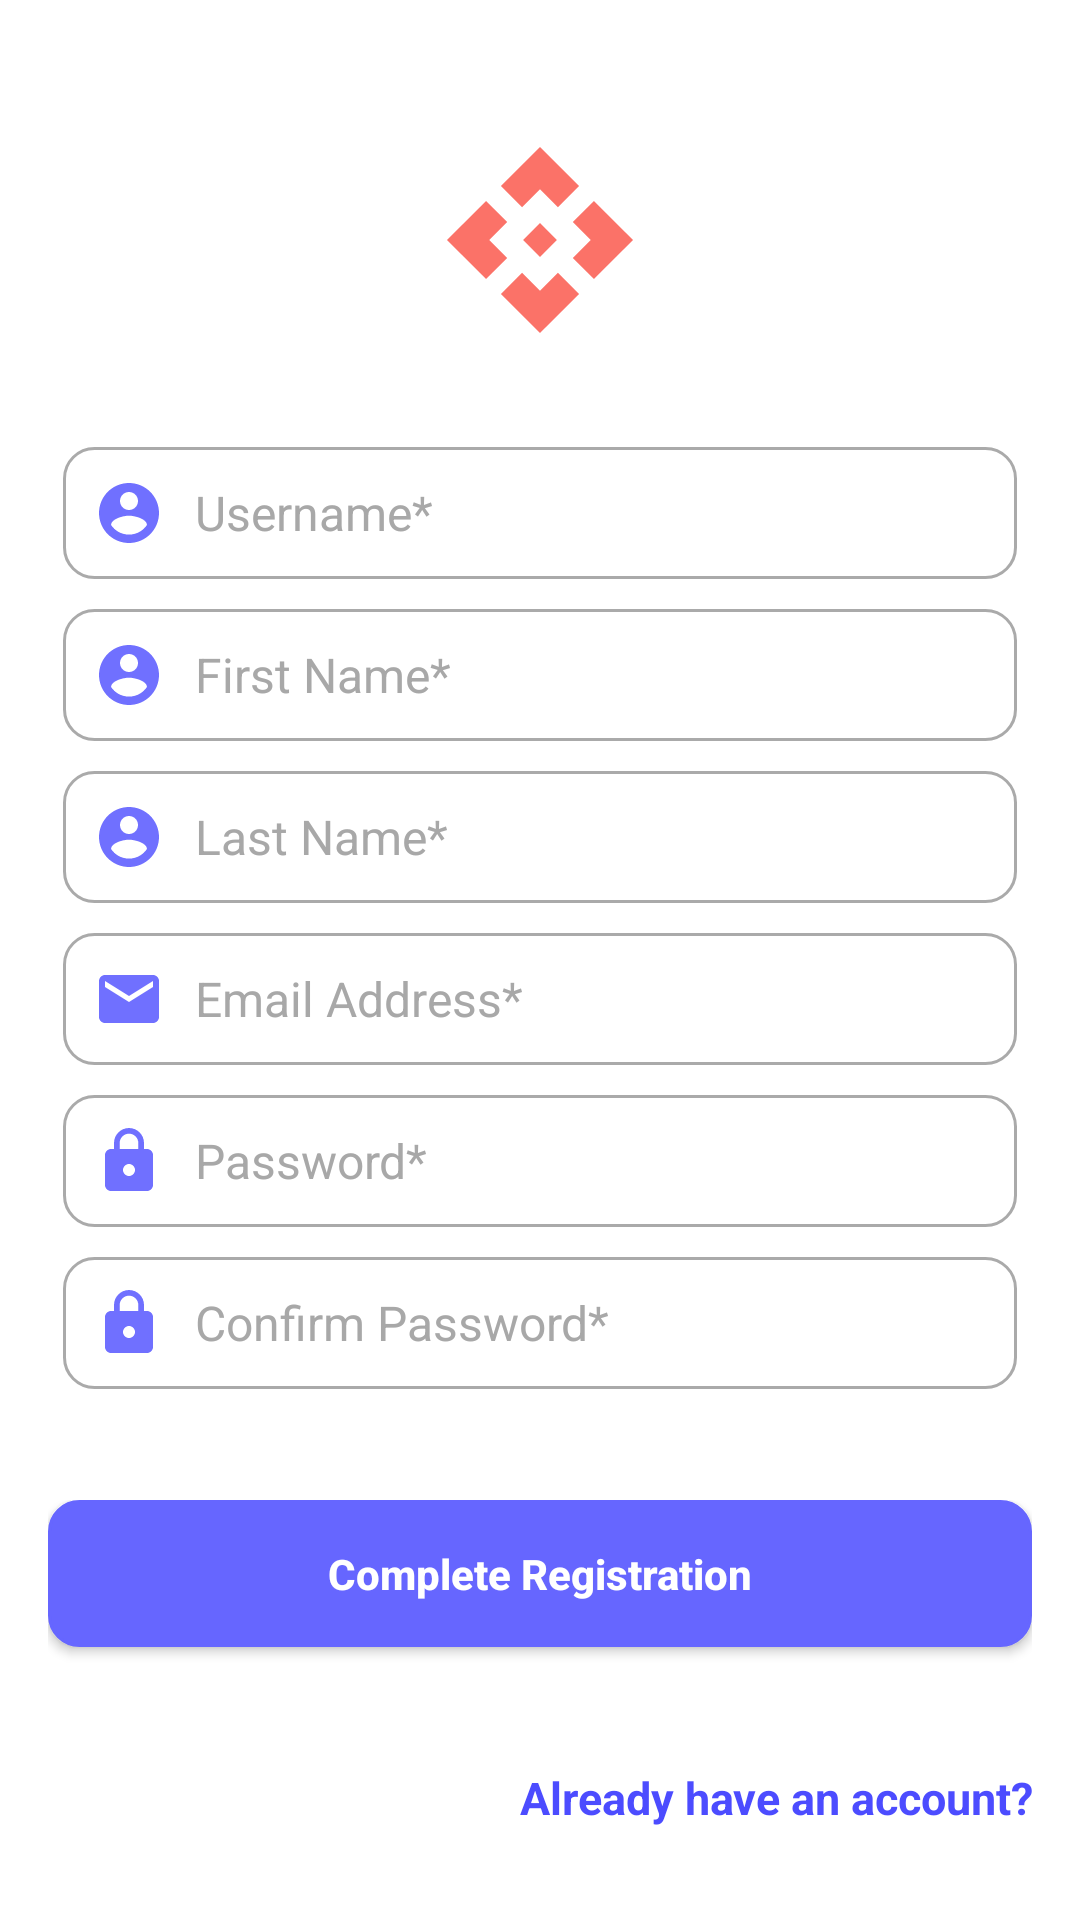

Write the Android layout XML for this screen, with the resource values it uses.
<!-- AndroidManifest.xml: activity theme MyMaterialTheme.NoActionBar -->
<!-- res/layout/activity_register.xml -->
<?xml version="1.0" encoding="utf-8"?>
<androidx.constraintlayout.widget.ConstraintLayout
    xmlns:android="http://schemas.android.com/apk/res/android"
    xmlns:app="http://schemas.android.com/apk/res-auto"
    xmlns:tools="http://schemas.android.com/tools"
    android:layout_width="match_parent"
    android:layout_height="match_parent"
    android:fitsSystemWindows="true"
    tools:context=".activity.RegisterActivity">

    <androidx.core.widget.NestedScrollView
        android:fillViewport="true"
        android:layout_width="match_parent"
        android:layout_height="match_parent"
        android:scrollbars="none"
        app:layout_behavior="@string/appbar_scrolling_view_behavior">
        <LinearLayout
            android:layout_width="match_parent"
            android:layout_height="wrap_content"
            android:background="@color/white"
            android:focusableInTouchMode="true"
            android:orientation="vertical">
            <LinearLayout
                style="@style/Widget.CardContent"
                android:layout_width="match_parent"
                android:layout_height="wrap_content"
                android:background="@color/white"
                android:layout_marginTop="0dp"
                android:orientation="vertical">
                <ImageView
                    android:layout_width="wrap_content"
                    android:layout_height="wrap_content"
                    android:src="@drawable/ic_launcher_foreground"
                    android:layout_gravity="center"
                    android:layout_margin="10dp"/>
                <EditText
                    android:id="@+id/editTextUserName"
                    android:layout_width="match_parent"
                    android:layout_height="wrap_content"
                    android:layout_margin="5dp"
                    android:background="@drawable/shapetxt"
                    android:drawableStart="@drawable/ic_name"
                    android:drawableLeft="@drawable/ic_name"
                    android:drawablePadding="10dp"
                    android:hint="Username*"
                    android:inputType="text"
                    android:textSize="16sp"
                    android:padding="10dp"
                    android:textColor="@android:color/black"
                    android:textColorHighlight="@color/gray"
                    android:textColorHint="@color/gray" />
                <EditText
                    android:id="@+id/editTextFirstName"
                    android:layout_width="match_parent"
                    android:layout_height="wrap_content"
                    android:layout_margin="5dp"
                    android:background="@drawable/shapetxt"
                    android:drawableStart="@drawable/ic_name"
                    android:drawableLeft="@drawable/ic_name"
                    android:drawablePadding="10dp"
                    android:hint="First Name*"
                    android:inputType="text"
                    android:textSize="16sp"
                    android:padding="10dp"
                    android:textColor="@android:color/black"
                    android:textColorHighlight="@color/gray"
                    android:textColorHint="@color/gray" />
                <EditText
                    android:id="@+id/editTextLastName"
                    android:layout_width="match_parent"
                    android:layout_height="wrap_content"
                    android:layout_margin="5dp"
                    android:background="@drawable/shapetxt"
                    android:drawableStart="@drawable/ic_name"
                    android:drawableLeft="@drawable/ic_name"
                    android:drawablePadding="10dp"
                    android:hint="Last Name*"
                    android:inputType="text"
                    android:textSize="16sp"
                    android:padding="10dp"
                    android:textColor="@android:color/black"
                    android:textColorHighlight="@color/gray"
                    android:textColorHint="@color/gray" />
                <EditText
                    android:id="@+id/editTextEmail"
                    android:layout_width="match_parent"
                    android:layout_height="wrap_content"
                    android:layout_margin="5dp"
                    android:background="@drawable/shapetxt"
                    android:drawableStart="@drawable/ic_email"
                    android:drawableLeft="@drawable/ic_email"
                    android:drawablePadding="10dp"
                    android:hint="Email Address*"
                    android:inputType="textEmailAddress"
                    android:textSize="16sp"
                    android:padding="10dp"
                    android:textColor="@android:color/black"
                    android:textColorHighlight="@color/gray"
                    android:textColorHint="@color/gray" />
                <EditText
                    android:id="@+id/editTextPassword"
                    android:layout_width="match_parent"
                    android:layout_height="wrap_content"
                    android:layout_margin="5dp"
                    android:background="@drawable/shapetxt"
                    android:drawableStart="@drawable/ic_password"
                    android:drawableLeft="@drawable/ic_password"
                    android:drawablePadding="10dp"
                    android:hint="Password*"
                    android:inputType="textPassword"
                    android:padding="10dp"
                    android:textSize="16sp"
                    android:textColor="@android:color/black"
                    android:textColorHighlight="@color/gray"
                    android:textColorHint="@color/gray" />
                <EditText
                    android:id="@+id/editTextConfirmPassword"
                    android:layout_width="match_parent"
                    android:layout_height="wrap_content"
                    android:layout_margin="5dp"
                    android:background="@drawable/shapetxt"
                    android:drawableStart="@drawable/ic_password"
                    android:drawableLeft="@drawable/ic_password"
                    android:drawablePadding="10dp"
                    android:hint="Confirm Password*"
                    android:inputType="textPassword"
                    android:padding="10dp"
                    android:textSize="16sp"
                    android:textColor="@android:color/black"
                    android:textColorHighlight="@color/gray"
                    android:textColorHint="@color/gray" />
            </LinearLayout>
            <LinearLayout
                android:id="@+id/sign_up_layout"
                style="@style/Widget.CardContent"
                android:layout_width="match_parent"
                android:layout_height="wrap_content"
                android:background="@color/white"
                android:layout_marginTop="0dp"
                android:orientation="vertical">
                <Button
                    android:id="@+id/buttonRegistration"
                    android:layout_width="match_parent"
                    android:layout_height="wrap_content"
                    android:background="@drawable/shapelogin"
                    android:padding="15dp"
                    android:shadowColor="@android:color/transparent"
                    android:textColor="@color/white"
                    android:textStyle="bold"
                    android:text="Complete Registration"
                    android:textAllCaps="false"/>
                <TextView
                    android:id="@+id/txtBtnLogin"
                    android:layout_width="match_parent"
                    android:layout_height="wrap_content"
                    android:textSize="15sp"
                    android:textColor="@color/colorPrimaryDark"
                    android:layout_marginTop="40dp"
                    android:text="Already have an account?"
                    android:textStyle="bold"
                    android:gravity="right"/>
            </LinearLayout>
        </LinearLayout>
    </androidx.core.widget.NestedScrollView>
</androidx.constraintlayout.widget.ConstraintLayout>
<!-- resources referenced by this layout -->
<resources>
  <color name="colorPrimaryDark">#4C4CFF</color>
  <color name="gray">#A8A8A8</color>
  <color name="white">#FFFFFF</color>
  <!-- drawable ic_email (drawable-anydpi) -->
  <vector xmlns:android="http://schemas.android.com/apk/res/android"
      android:width="24dp"
      android:height="24dp"
      android:alpha="0.8"
      android:tint="#4C4CFF"
      android:viewportWidth="24"
      android:viewportHeight="24">
      <path
          android:fillColor="@android:color/white"
          android:pathData="M20,4L4,4c-1.1,0 -1.99,0.9 -1.99,2L2,18c0,1.1 0.9,2 2,2h16c1.1,0 2,-0.9 2,-2L22,6c0,-1.1 -0.9,-2 -2,-2zM20,8l-8,5 -8,-5L4,6l8,5 8,-5v2z" />
  </vector>
  <!-- drawable ic_name (drawable-anydpi) -->
  <vector xmlns:android="http://schemas.android.com/apk/res/android"
      android:width="24dp"
      android:height="24dp"
      android:alpha="0.8"
      android:tint="#4C4CFF"
      android:viewportWidth="24"
      android:viewportHeight="24">
      <path
          android:fillColor="@android:color/white"
          android:pathData="M12,2C6.48,2 2,6.48 2,12s4.48,10 10,10 10,-4.48 10,-10S17.52,2 12,2zM12,5c1.66,0 3,1.34 3,3s-1.34,3 -3,3 -3,-1.34 -3,-3 1.34,-3 3,-3zM12,19.2c-2.5,0 -4.71,-1.28 -6,-3.22 0.03,-1.99 4,-3.08 6,-3.08 1.99,0 5.97,1.09 6,3.08 -1.29,1.94 -3.5,3.22 -6,3.22z" />
  </vector>
  <!-- drawable ic_password (drawable-anydpi) -->
  <vector xmlns:android="http://schemas.android.com/apk/res/android"
      android:width="24dp"
      android:height="24dp"
      android:alpha="0.8"
      android:tint="#4C4CFF"
      android:viewportWidth="24"
      android:viewportHeight="24">
      <path
          android:fillColor="@android:color/white"
          android:pathData="M18,8h-1L17,6c0,-2.76 -2.24,-5 -5,-5S7,3.24 7,6v2L6,8c-1.1,0 -2,0.9 -2,2v10c0,1.1 0.9,2 2,2h12c1.1,0 2,-0.9 2,-2L20,10c0,-1.1 -0.9,-2 -2,-2zM12,17c-1.1,0 -2,-0.9 -2,-2s0.9,-2 2,-2 2,0.9 2,2 -0.9,2 -2,2zM15.1,8L8.9,8L8.9,6c0,-1.71 1.39,-3.1 3.1,-3.1 1.71,0 3.1,1.39 3.1,3.1v2z" />
  </vector>
  <!-- drawable shapelogin (drawable) -->
  <?xml version="1.0" encoding="utf-8"?>
  
  <shape xmlns:android="http://schemas.android.com/apk/res/android"
      android:shape="rectangle">
  
      <solid android:color="@color/colorPrimary"></solid>
  
      <corners android:radius="10dp"></corners>
  
      <stroke
          android:width="1dp"
          android:color="@color/colorPrimary"></stroke>
  
      <padding
          android:bottom="0dp"
          android:left="10dp"
          android:right="10dp"
          android:top="0dp"></padding>
  
  </shape>
  <!-- drawable shapetxt (drawable) -->
  <?xml version="1.0" encoding="utf-8"?>
  
  <shape xmlns:android="http://schemas.android.com/apk/res/android"
      android:shape="rectangle">
  
      <solid android:color="@android:color/transparent"></solid>
  
      <corners android:radius="10dp"></corners>
  
      <stroke
          android:width="1dp"
          android:color="@android:color/darker_gray"></stroke>
  
      <padding
          android:bottom="0dp"
          android:left="10dp"
          android:right="10dp"
          android:top="0dp"></padding>
  
  </shape>
  <style name="Widget.CardContent" parent="android:Widget">
          <item name="android:paddingLeft">16dp</item>
          <item name="android:paddingRight">16dp</item>
          <item name="android:paddingTop">16dp</item>
          <item name="android:paddingBottom">16dp</item>
          <item name="android:orientation">vertical</item>
      </style>
  <style name="MyMaterialTheme.NoActionBar">
          <item name="windowActionBar">false</item>
          <item name="windowNoTitle">true</item>
      </style>
  <color name="colorPrimary">#6666FF</color>
</resources>
